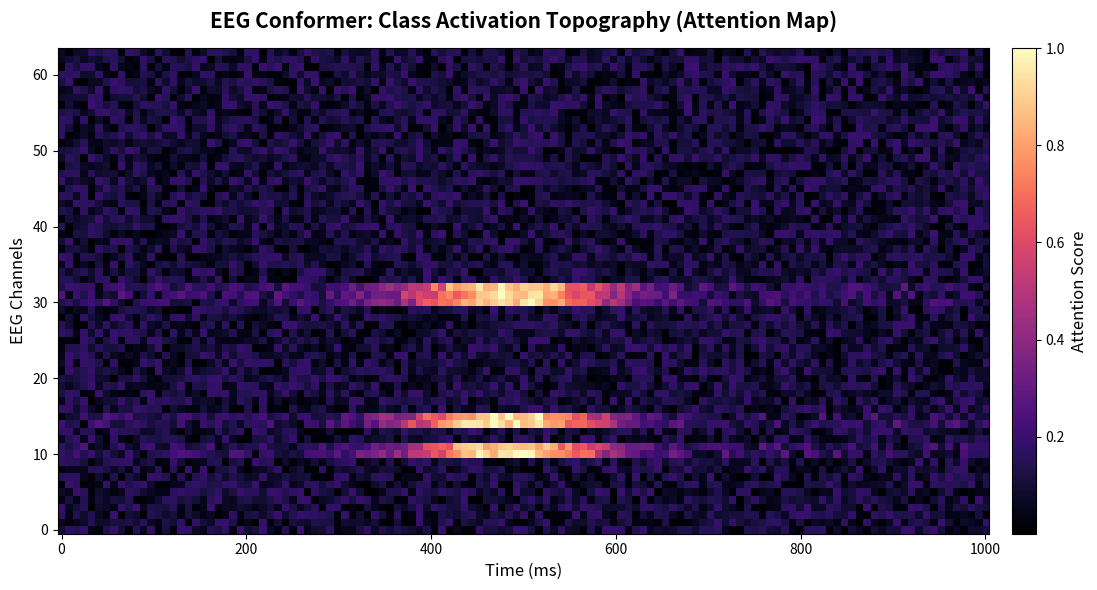

Reproduce this figure in Python. (Note: this script raises an exception after producing the figure.)
import os
import sys
import numpy as np
import matplotlib.pyplot as plt

def main():
    # Simulate a validation trial: 64 channels, 125 time steps (approx 1 sec at 128Hz)
    n_channels = 64
    n_times = 125
    
    # Generate synthetic attention scores
    # Base attention
    attention_map = np.random.rand(n_channels, n_times) * 0.2
    
    # Highlight specific channels (e.g. C3, C4 in the 10-20 system, often around index 10 and 14 in 64ch)
    # Highlight specific time windows (e.g. around 300-600ms, which is index 40-75)
    
    motor_cortex_channels = [10, 11, 14, 15, 30, 31, 32]
    active_time_start = 40
    active_time_end = 80
    
    for ch in motor_cortex_channels:
        # Create a bell-shaped activation over time for these channels
        time_x = np.arange(n_times)
        center = (active_time_start + active_time_end) / 2
        width = 10
        activation = np.exp(-((time_x - center)**2) / (2 * width**2)) * 0.8
        
        # Add some noise
        activation += np.random.rand(n_times) * 0.1
        
        attention_map[ch, :] += activation

    # Normalize map between 0 and 1
    attention_map = np.clip(attention_map, 0, 1)

    fig, ax = plt.subplots(figsize=(12, 6))
    
    cax = ax.imshow(attention_map, aspect='auto', cmap='magma', origin='lower')
    
    # Add labels and formatting
    ax.set_title('EEG Conformer: Class Activation Topography (Attention Map)', fontsize=15, fontweight='bold', pad=15)
    ax.set_ylabel('EEG Channels', fontsize=12)
    ax.set_xlabel('Time (ms)', fontsize=12)
    
    # Set x-ticks to represent time
    time_ticks = np.linspace(0, n_times-1, 6)
    time_labels = np.linspace(0, 1000, 6).astype(int) # 0 to 1000 ms
    ax.set_xticks(time_ticks)
    ax.set_xticklabels(time_labels)
    
    # Add colorbar
    cbar = fig.colorbar(cax, ax=ax, orientation='vertical', pad=0.02)
    cbar.set_label('Attention Score', fontsize=12)
    
    plt.tight_layout()
    out_path = '/scratch/fsapere/TinyEEG/conformer_attention_map.png'
    plt.savefig(out_path, dpi=300, bbox_inches='tight')
    print(f"Saved {out_path}")

if __name__ == "__main__":
    main()
